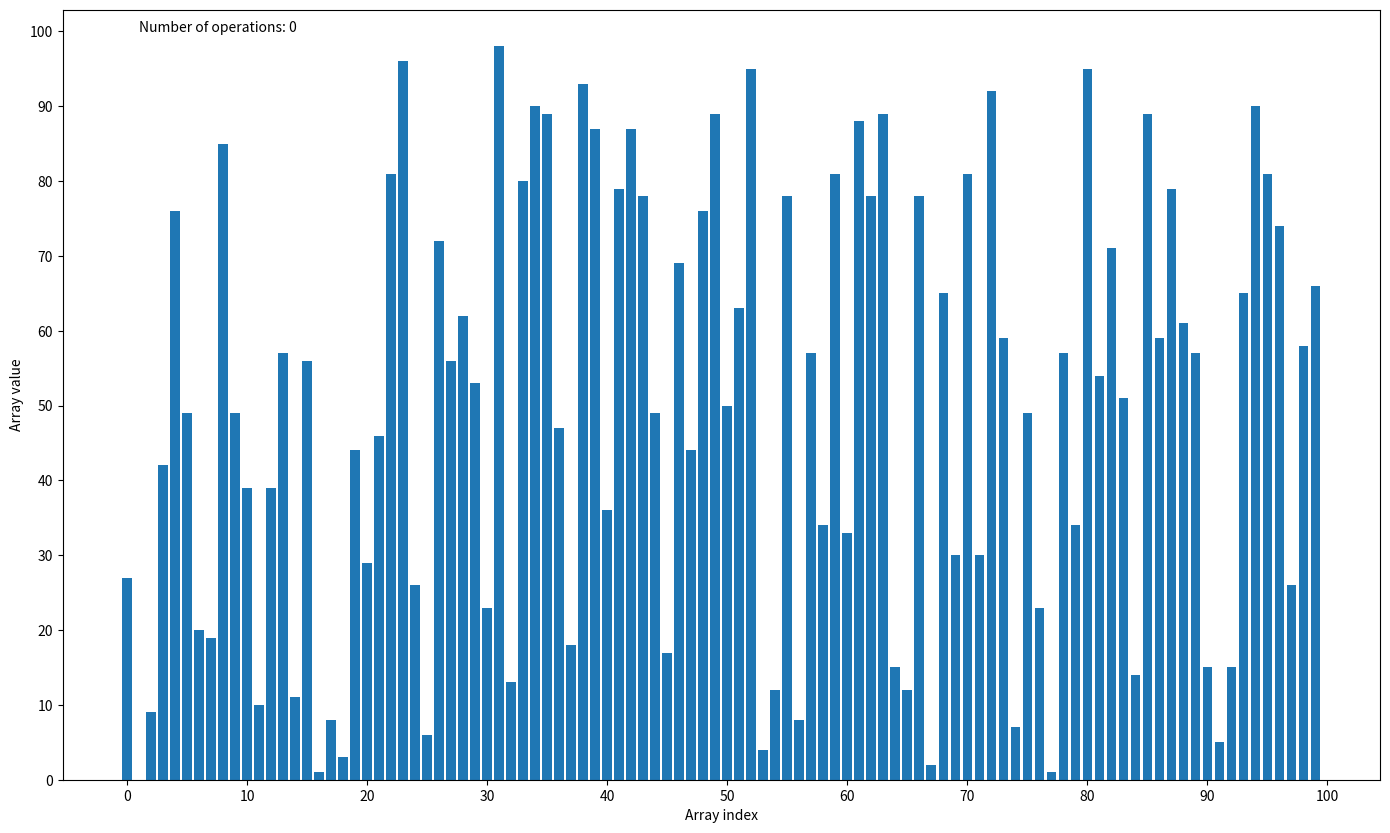

Generate this figure with matplotlib:
import sys
import matplotlib.pyplot as plt
from matplotlib import animation
from numpy.random import randint
from time import sleep
import random

fig = plt.figure(figsize=(17, 10), dpi=80)

x = range(100)
# y = list(range(100))
# random.shuffle(y)
y = randint(0, 100, 100)
barcollection = plt.bar(x, y, 0.8)

plt.yticks([i*10 for i in range(11)])
plt.xticks([i*10 for i in range(11)])
plt.ylabel('Array value')
plt.xlabel('Array index')
text = plt.text(1, 100, 'Number of operations: 0')

# Bogo Sort
def bogoSort(i):
    # sorting..
    print()

# Bubble Sort
def bubbleSort(i):
    print()
    # sorting..

# Bucket Sort
def bucketSort(i):
    print()
    # sorting..

# Heap Sort
def heapSort(i):
    print()
    # sorting..

# Insertion Sort
def insertionSort(i):
    print()
    # sorting..

# Merge Sort
def mergeSort(i):
    print()
    # sorting..

# Radix Sort
def radixSort(i):
    print()
    # sorting..

# Selection Sort
def selectionSort(i):
    print()
    # sorting..

# Smooth Sort
def smoothSort(i):
    print()
    # sorting..

# Quick Sort
def quickSort(arr, low, high):
    if len(arr) == 1:
        yield arr
    if low < high:
        i = low - 1
        pivot = arr[high]
        for j in range(low, high):
            if arr[j] <= pivot:
                i = i + 1
                arr[i], arr[j] = arr[j], arr[i]
        mid = i + 1
        arr[mid], arr[high] = arr[high], arr[mid]
        yield arr
        yield from quickSort(arr, low, mid - 1)
        yield from quickSort(arr, mid + 1, high)

operations = 0
def animate(values, rects):
    global operations
    for rect, value in zip(rects, values):
        rect.set_height(value)
    operations += 1
    text.set_text('Number of operations: {}'.format(operations))

def main():
    args = sys.argv
    if (len(args) > 1):
        if (args[1] == 'bogo'):
            plt.title('Bogo sort')
            generator = bogoSort
        elif (args[1] == 'bubble'):
            plt.title('Bubble sort')
            generator = bubbleSort
        elif (args[1] == 'bucket'):
            plt.title('Bucket sort')
            generator = bucketSort
        elif (args[1] == 'heap'):
            plt.title('Heap sort')
            generator = heapSort
        elif (args[1] == 'insertion'):
            plt.title('Insertion sort')
            generator = insertionSort
        elif (args[1] == 'merge'):
            plt.title('Merge sort')
            generator = mergeSort
        elif (args[1] == 'radix'):
            plt.title('Radix sort')
            generator = radixSort
        elif (args[1] == 'selection'):
            plt.title('Selection sort')
            generator = selectionSort
        elif (args[1] == 'smooth'):
            plt.title('Smotth sort')
            generator = smoothSort
        elif (args[1] == 'quick'):
            plt.title('Quick sort')
            generator = quickSort(y, 0, 99)
        else:
            print('(!) -- Error - invalid sorting method - choose one: bogo, bubble, bucket, heap, insertion, merge, radix, selection, smooth, quick')
            exit(0)
    else:
        print('(!) -- Error - invalid sorting method - choose one: bogo, bubble, bucket, heap, insertion, merge, radix, selection, smooth, quick')
        exit(0)

    anim = animation.FuncAnimation(
        fig,
        animate,
        repeat=False,
        fargs=(barcollection, ),
        blit=False,
        frames=generator,
        interval=10
    )
    plt.show()

if __name__ == '__main__':
    main()
